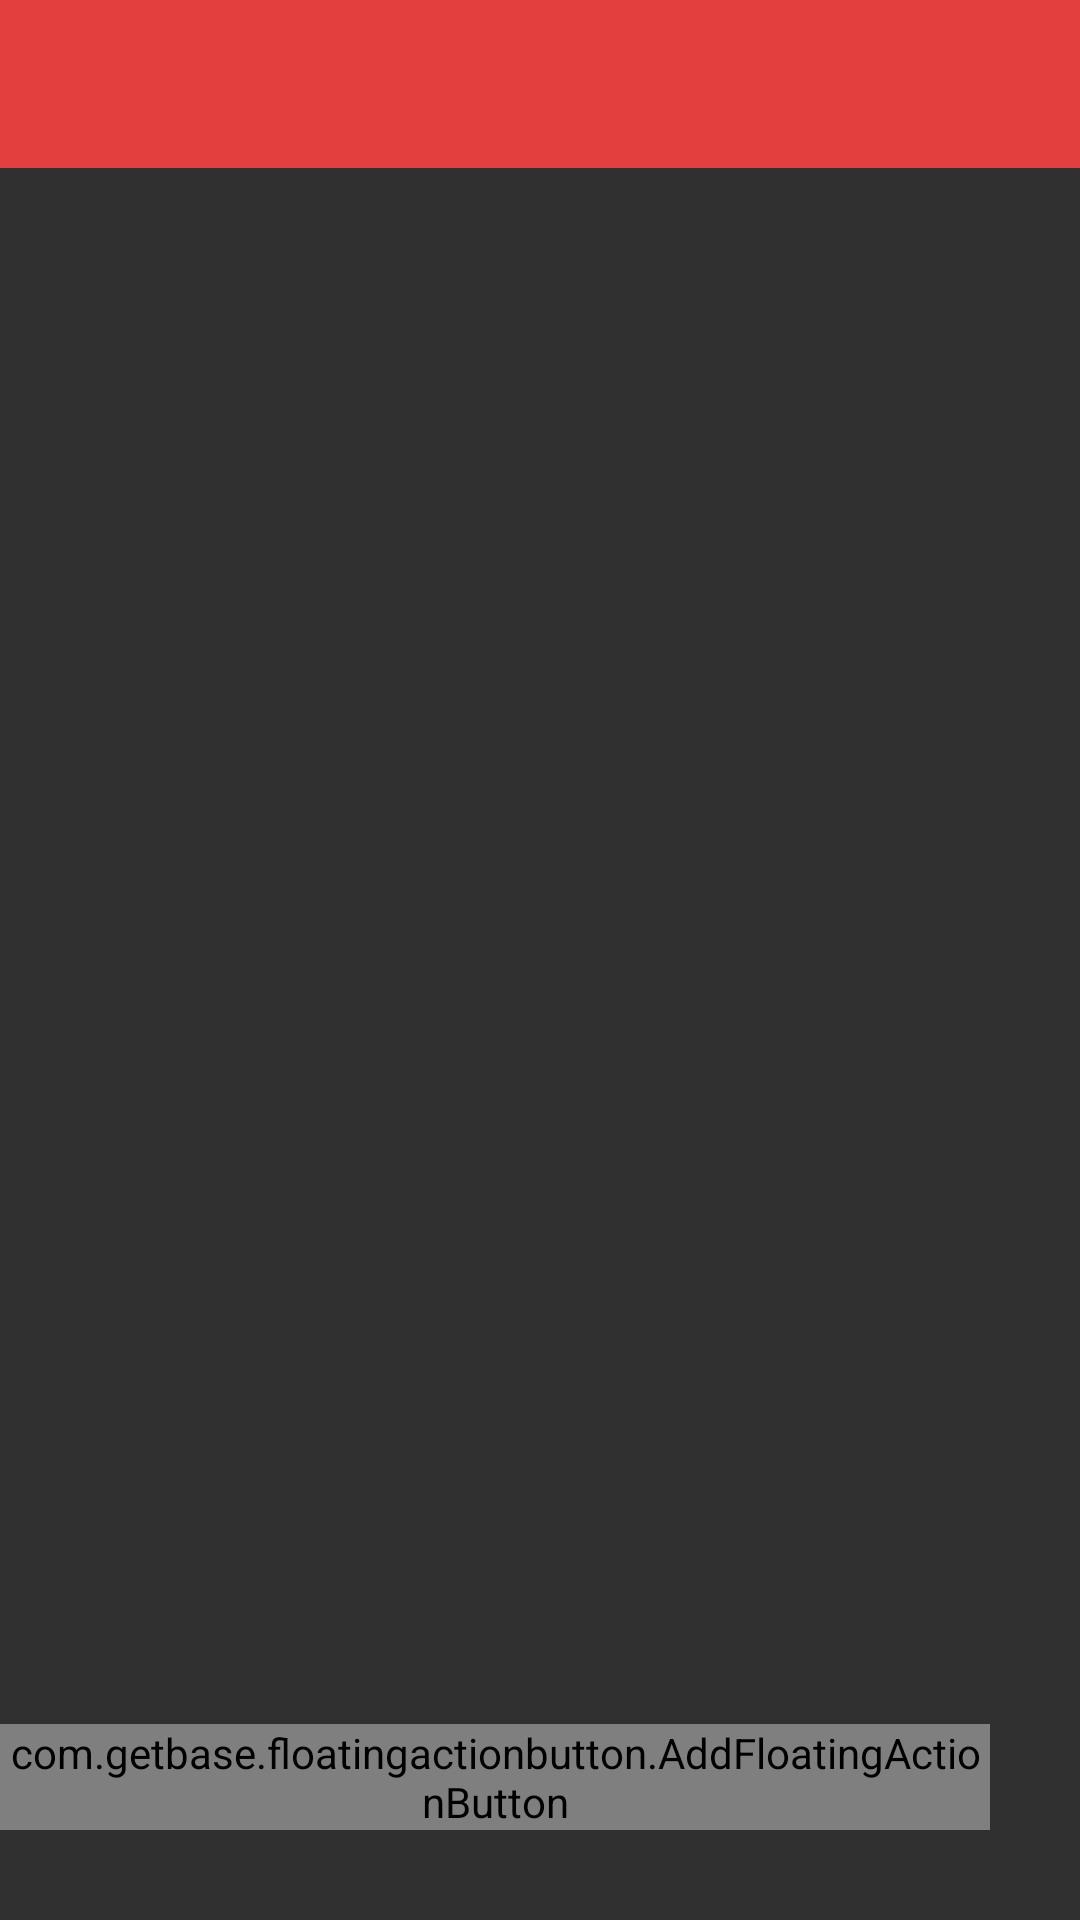

Layout XML and referenced resources for this Android screen:
<!-- AndroidManifest.xml: application theme Theme.Design.NoActionBar -->
<!-- res/layout/activity_event_pictures.xml -->
<?xml version="1.0" encoding="utf-8"?>
<RelativeLayout xmlns:android="http://schemas.android.com/apk/res/android"
    android:layout_width="match_parent"
    android:layout_height="match_parent"
    xmlns:app="http://schemas.android.com/apk/res-auto"
    android:background="@color/main_grey">

    <android.support.design.widget.AppBarLayout
        android:layout_width="match_parent"
        android:layout_height="wrap_content"
        android:theme="@style/AppTheme.AppBarOverlay"
        android:id="@+id/gallery_app_bar">

        <android.support.v7.widget.Toolbar
            android:id="@+id/gallery_toolbar"
            android:layout_width="match_parent"
            android:layout_height="?attr/actionBarSize"
            android:background="@color/primary"
            app:layout_scrollFlags="scroll|enterAlways"
            app:popupTheme="@style/AppTheme.PopupOverlay" />

    </android.support.design.widget.AppBarLayout>

    <ImageView
        android:id="@+id/noEventPictures"
        android:layout_width="match_parent"
        android:layout_height="150dp"
        android:layout_centerHorizontal="true"
        android:layout_centerInParent="true"
        android:layout_centerVertical="true"
        android:textAlignment="center"
        android:visibility="invisible"
        app:srcCompat="@drawable/box" />

    <ImageView
        android:id="@+id/noEventPicturesText"
        android:layout_width="match_parent"
        android:layout_height="30dp"
        android:layout_below="@+id/noEventPictures"
        android:layout_marginTop="15dp"
        android:visibility="invisible"
        app:srcCompat="@drawable/nothing_here" />

    <android.support.v7.widget.RecyclerView
        android:id="@+id/event_gallery"
        android:layout_width="match_parent"
        android:layout_height="510dp"
        android:layout_alignParentStart="true"
        android:layout_below="@+id/gallery_app_bar"
        app:layout_behavior="@string/appbar_scrolling_view_behavior" />

    <com.getbase.floatingactionbutton.AddFloatingActionButton
        android:id="@+id/addPictureButton"
        android:layout_width="wrap_content"
        android:layout_height="wrap_content"
        android:layout_alignParentBottom="true"
        android:layout_alignParentEnd="true"
        android:layout_alignParentRight="true"
        android:layout_gravity="end|bottom"
        android:layout_marginBottom="30dp"
        android:layout_marginRight="30dp"
        android:onClick="onAddPictureClicked"
        app:fab_plusIconColor="@color/white"
        app:fab_colorNormal="@color/primary_dark"
        app:fab_colorPressed="@color/primary" />

</RelativeLayout>
<!-- resources referenced by this layout -->
<resources>
  <color name="primary">#E43F3F</color>
  <color name="primary_dark">#e12929</color>
  <color name="white">#FFFFFF</color>
  <!-- drawable box: png bitmap (drawable, 2124 bytes) -->
  <!-- drawable nothing_here: png bitmap (drawable, 1752 bytes) -->
  <style name="AppTheme.AppBarOverlay" parent="ThemeOverlay.AppCompat.Dark.ActionBar" />
  <style name="AppTheme.PopupOverlay" parent="ThemeOverlay.AppCompat.Dark" />
</resources>
